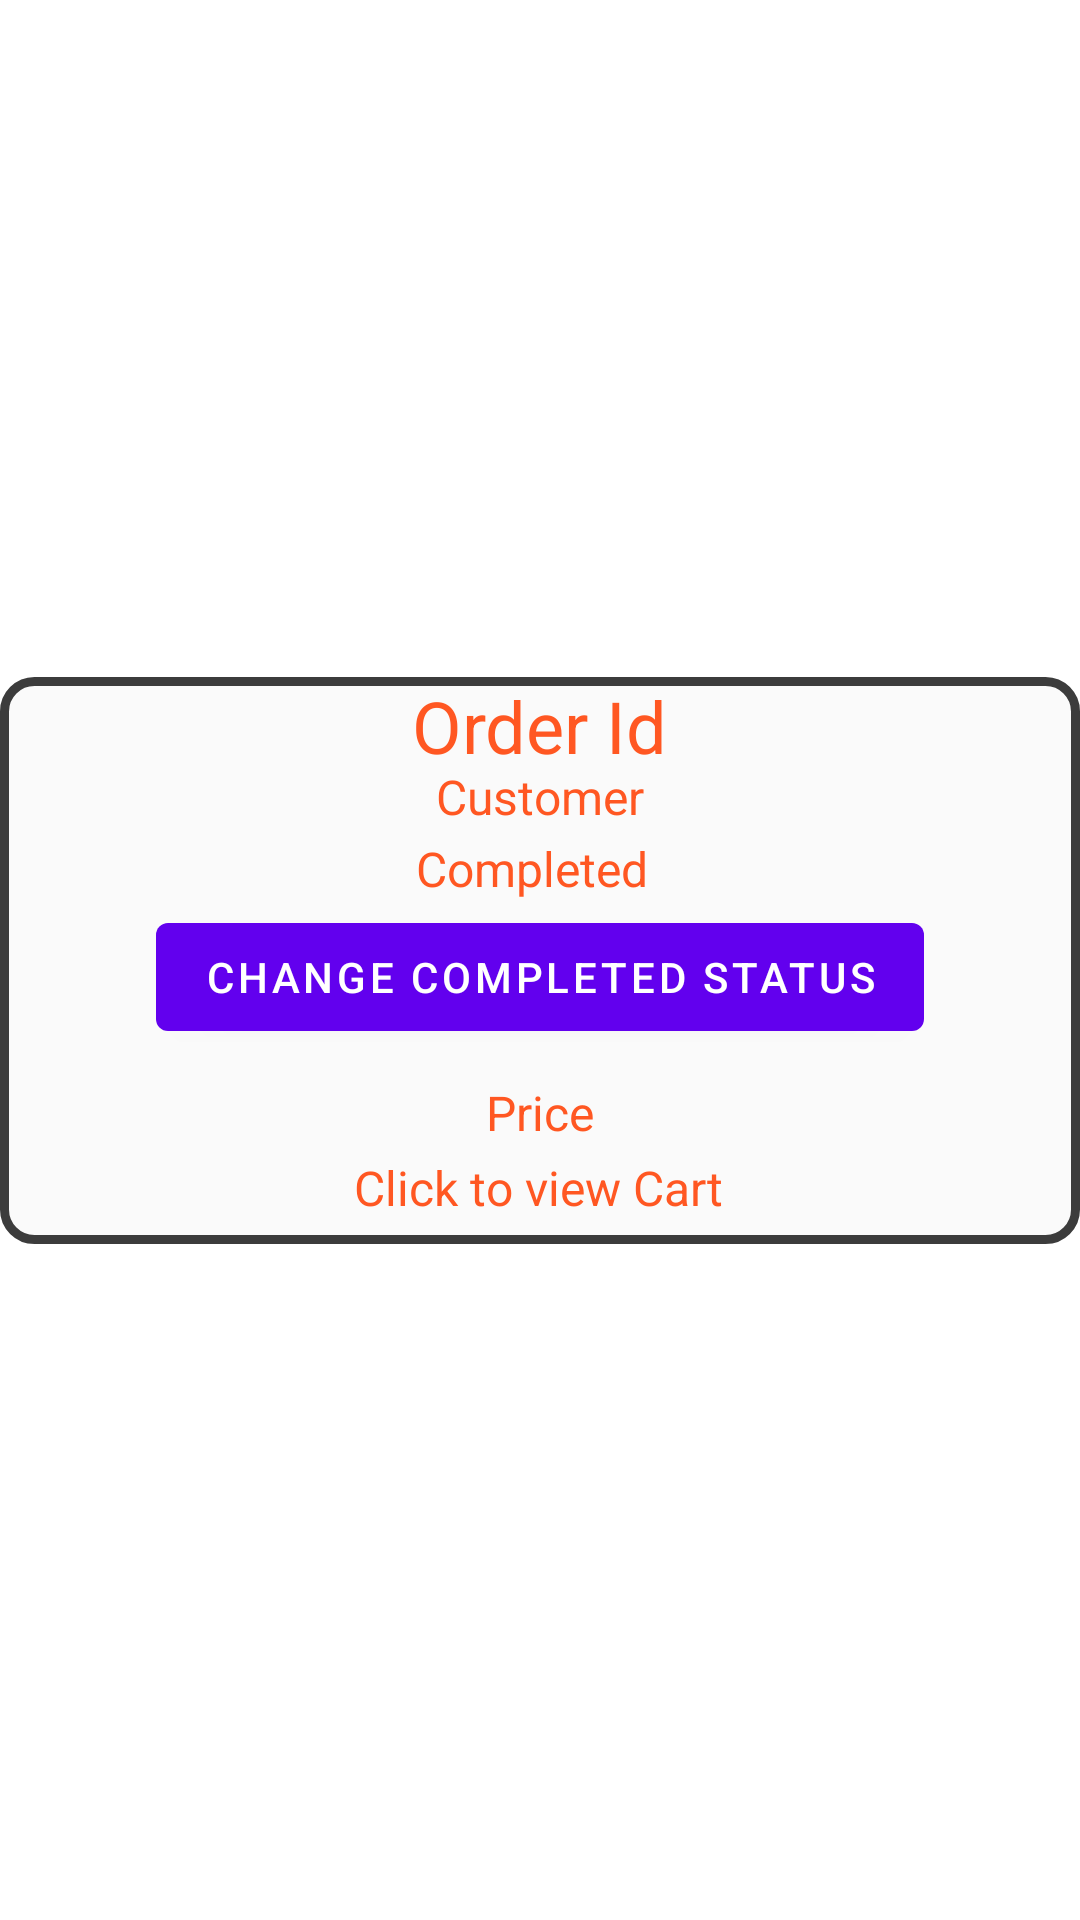

Reconstruct the res/layout file that produces this screen, plus the resources it refers to.
<!-- AndroidManifest.xml: application theme Theme.Cscb07app -->
<!-- res/layout/my_row.xml -->
<?xml version="1.0" encoding="utf-8"?>
<androidx.constraintlayout.widget.ConstraintLayout xmlns:android="http://schemas.android.com/apk/res/android"
    xmlns:app="http://schemas.android.com/apk/res-auto"
    xmlns:tools="http://schemas.android.com/tools"
    android:id="@+id/mainLayout"
    android:layout_width="match_parent"
    android:layout_height="wrap_content"
    android:layout_marginBottom="4dp"
    android:background="#00FFFFFF"
    android:outlineProvider="none">

    <androidx.cardview.widget.CardView
        android:layout_width="match_parent"
        android:layout_height="wrap_content"
        app:cardBackgroundColor="#0050B196"
        app:layout_constraintBottom_toBottomOf="parent"
        app:layout_constraintEnd_toEndOf="parent"
        app:layout_constraintStart_toStartOf="parent"
        app:layout_constraintTop_toTopOf="parent"
        android:outlineProvider="none">


        <androidx.constraintlayout.widget.ConstraintLayout
            android:layout_width="match_parent"
            android:layout_height="189dp"
            android:background="@drawable/layout_bg"
            android:outlineProvider="none">

            <TextView
                android:id="@+id/orderId1"
                android:layout_width="wrap_content"
                android:layout_height="29dp"
                android:text="Order Id"
                android:textColor="#FF5722"
                android:textSize="24sp"
                app:layout_constraintEnd_toEndOf="parent"
                app:layout_constraintStart_toStartOf="parent"
                app:layout_constraintTop_toTopOf="parent" />

            <TextView
                android:id="@+id/customer1"
                android:layout_width="wrap_content"
                android:layout_height="24dp"
                android:text="Customer"
                android:textColor="#FF5722"
                android:textSize="16sp"
                app:layout_constraintEnd_toEndOf="parent"
                app:layout_constraintStart_toStartOf="parent"
                app:layout_constraintTop_toBottomOf="@+id/orderId1" />

            <TextView
                android:id="@+id/completed"
                android:layout_width="wrap_content"
                android:layout_height="23dp"
                android:text="Completed"
                android:textColor="#FF5722"
                android:textSize="16sp"
                app:layout_constraintEnd_toEndOf="parent"
                app:layout_constraintHorizontal_bias="0.49"
                app:layout_constraintStart_toStartOf="parent"
                app:layout_constraintTop_toBottomOf="@+id/customer1" />


            <TextView
                android:id="@+id/productsInfo1"
                android:layout_width="wrap_content"
                android:layout_height="wrap_content"
                android:layout_marginBottom="8dp"

                android:text="Click to view Cart"
                android:textColor="#FF5722"
                android:textSize="16sp"
                app:layout_constraintBottom_toBottomOf="parent"
                app:layout_constraintEnd_toEndOf="parent"
                app:layout_constraintHorizontal_bias="0.498"
                app:layout_constraintStart_toStartOf="parent" />

            <Button
                android:id="@+id/changeCompletedStatusButton"
                android:layout_width="wrap_content"
                android:layout_height="wrap_content"
                android:text="Change Completed Status"
                app:layout_constraintEnd_toEndOf="parent"
                app:layout_constraintStart_toStartOf="parent"
                app:layout_constraintTop_toBottomOf="@+id/completed" />

            <TextView
                android:id="@+id/priceTextView"
                android:layout_width="wrap_content"
                android:layout_height="wrap_content"
                android:layout_marginTop="7dp"
                android:text="Price"
                android:textColor="#FF5722"
                android:textSize="16sp"
                app:layout_constraintBottom_toTopOf="@+id/productsInfo1"
                app:layout_constraintEnd_toEndOf="parent"
                app:layout_constraintStart_toStartOf="parent"
                app:layout_constraintTop_toBottomOf="@+id/changeCompletedStatusButton" />


        </androidx.constraintlayout.widget.ConstraintLayout>

    </androidx.cardview.widget.CardView>
</androidx.constraintlayout.widget.ConstraintLayout>
<!-- resources referenced by this layout -->
<resources>
  <!-- drawable layout_bg (drawable) -->
  <?xml version="1.0" encoding="utf-8"?>
  <shape xmlns:android="http://schemas.android.com/apk/res/android">
      <solid android:color= "#FAFAFA" />
          <stroke android:width="3dp" android:color="#3C3C3C" />
      <corners android:radius="10dp"/>
      <padding android:left="0dp" android:top="0dp" android:right="0dp" android:bottom="0dp" />
  </shape>
  <style name="Theme.Cscb07app" parent="Theme.MaterialComponents.DayNight.DarkActionBar">
          
          <item name="colorPrimary">@color/purple_500</item>
          <item name="colorPrimaryVariant">@color/purple_700</item>
          <item name="colorOnPrimary">@color/white</item>
          
          <item name="colorSecondary">@color/teal_200</item>
          <item name="colorSecondaryVariant">@color/teal_700</item>
          <item name="colorOnSecondary">@color/black</item>
          
          <item name="android:statusBarColor" tools:targetApi="l">?attr/colorPrimaryVariant</item>
          
      </style>
  <color name="purple_500">#FF6200EE</color>
  <color name="purple_700">#FF3700B3</color>
  <color name="white">#FFFFFFFF</color>
  <color name="teal_200">#FF03DAC5</color>
  <color name="teal_700">#FF018786</color>
  <color name="black">#FF000000</color>
</resources>
